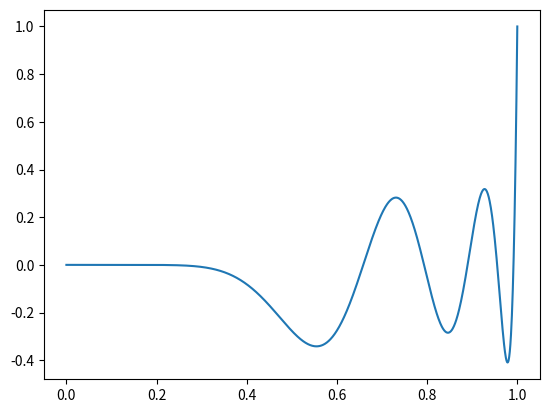
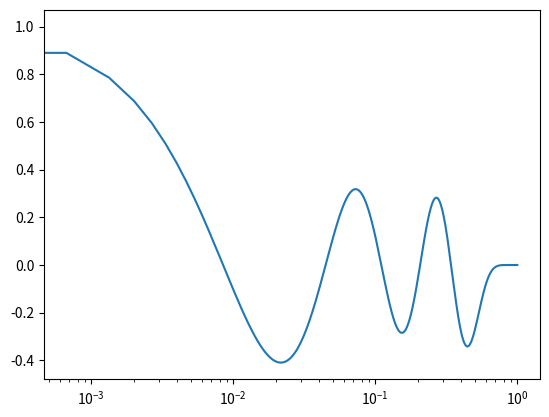
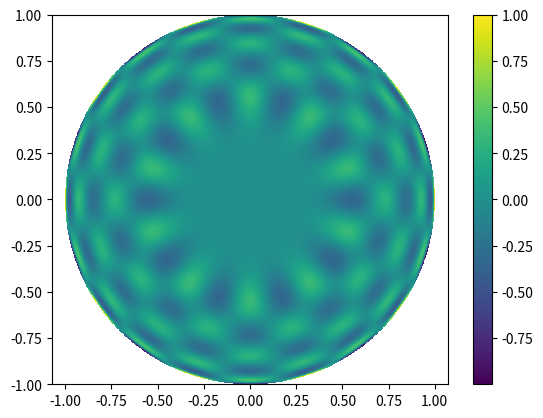

These charts were generated, in order, by the following Python code:
#!/usr/bin/env python3
# -*- coding: utf-8 -*-
"""
Created on Mon Sep 21 17:07:08 2020

@author: jonathan
"""

import numpy as np
import matplotlib.pyplot as plt

Z = 0.0
m = 10
n = 20
r = 0.0

if (n-m)%2==1:
    raise ValueError("n-m is not even!")

# since n-m is even, it can be divided by 2
n_m_2 = int((n-m)/2)
print("(n-m)/2 = "+str(n_m_2))

# storage for recurrence relation
nRangeZ = np.zeros([n_m_2+1])

allR = np.linspace(0.0, 1.0, 1500)
allTheta = np.linspace(0.0, 2.0*np.pi, 1000)
allZ = np.zeros_like(allR)

allX = np.zeros([len(allR), len(allTheta)])
allY = np.zeros([len(allR), len(allTheta)])
Z2d = np.zeros([len(allR), len(allTheta)])

for idx,r in enumerate(allR):
        
    # j=0: (m,m) entry
    nRangeZ[0] = r**m
    
    # j=1: (m,m+2) entry
    nRangeZ[1] = (m+2) * r**(m+2) - (m+1) * r**m
    
    for j in range(2, int(n_m_2+1)):
        myN = m+2*j
        # print("compute for n="+str(myN)+" at j="+str(j))
        
        prefac = myN/(myN**2 - m**2)
        
        f1_s1 = 4*(myN-1) * r**2
        f1_s2 = (myN-2+m)**2/(myN-2)
        f1_s3 = (myN-m)**2/myN
        f1 = (f1_s1-f1_s2-f1_s3) * nRangeZ[j-1]
        
        f2 = ((myN-2)**2 - m**2)/(myN-2) * nRangeZ[j-2]
        
        nRangeZ[j] = prefac * (f1 - f2)

    
    allZ[idx] = nRangeZ[-1]
    
    allX[idx,:] = r*np.cos(allTheta)
    allY[idx,:] = r*np.sin(allTheta)
    Z2d[idx,:] = nRangeZ[-1] * np.cos(m*allTheta)

Z = nRangeZ[-1]

print("")
print("r = "+str(r))
print(" => Z = "+str(Z))

plt.figure()
plt.plot(allR, allZ)

plt.figure()
plt.semilogx(1.0-allR, allZ)

plt.figure()
plt.pcolormesh(allX, allY, Z2d)
plt.axis("equal")
plt.colorbar()